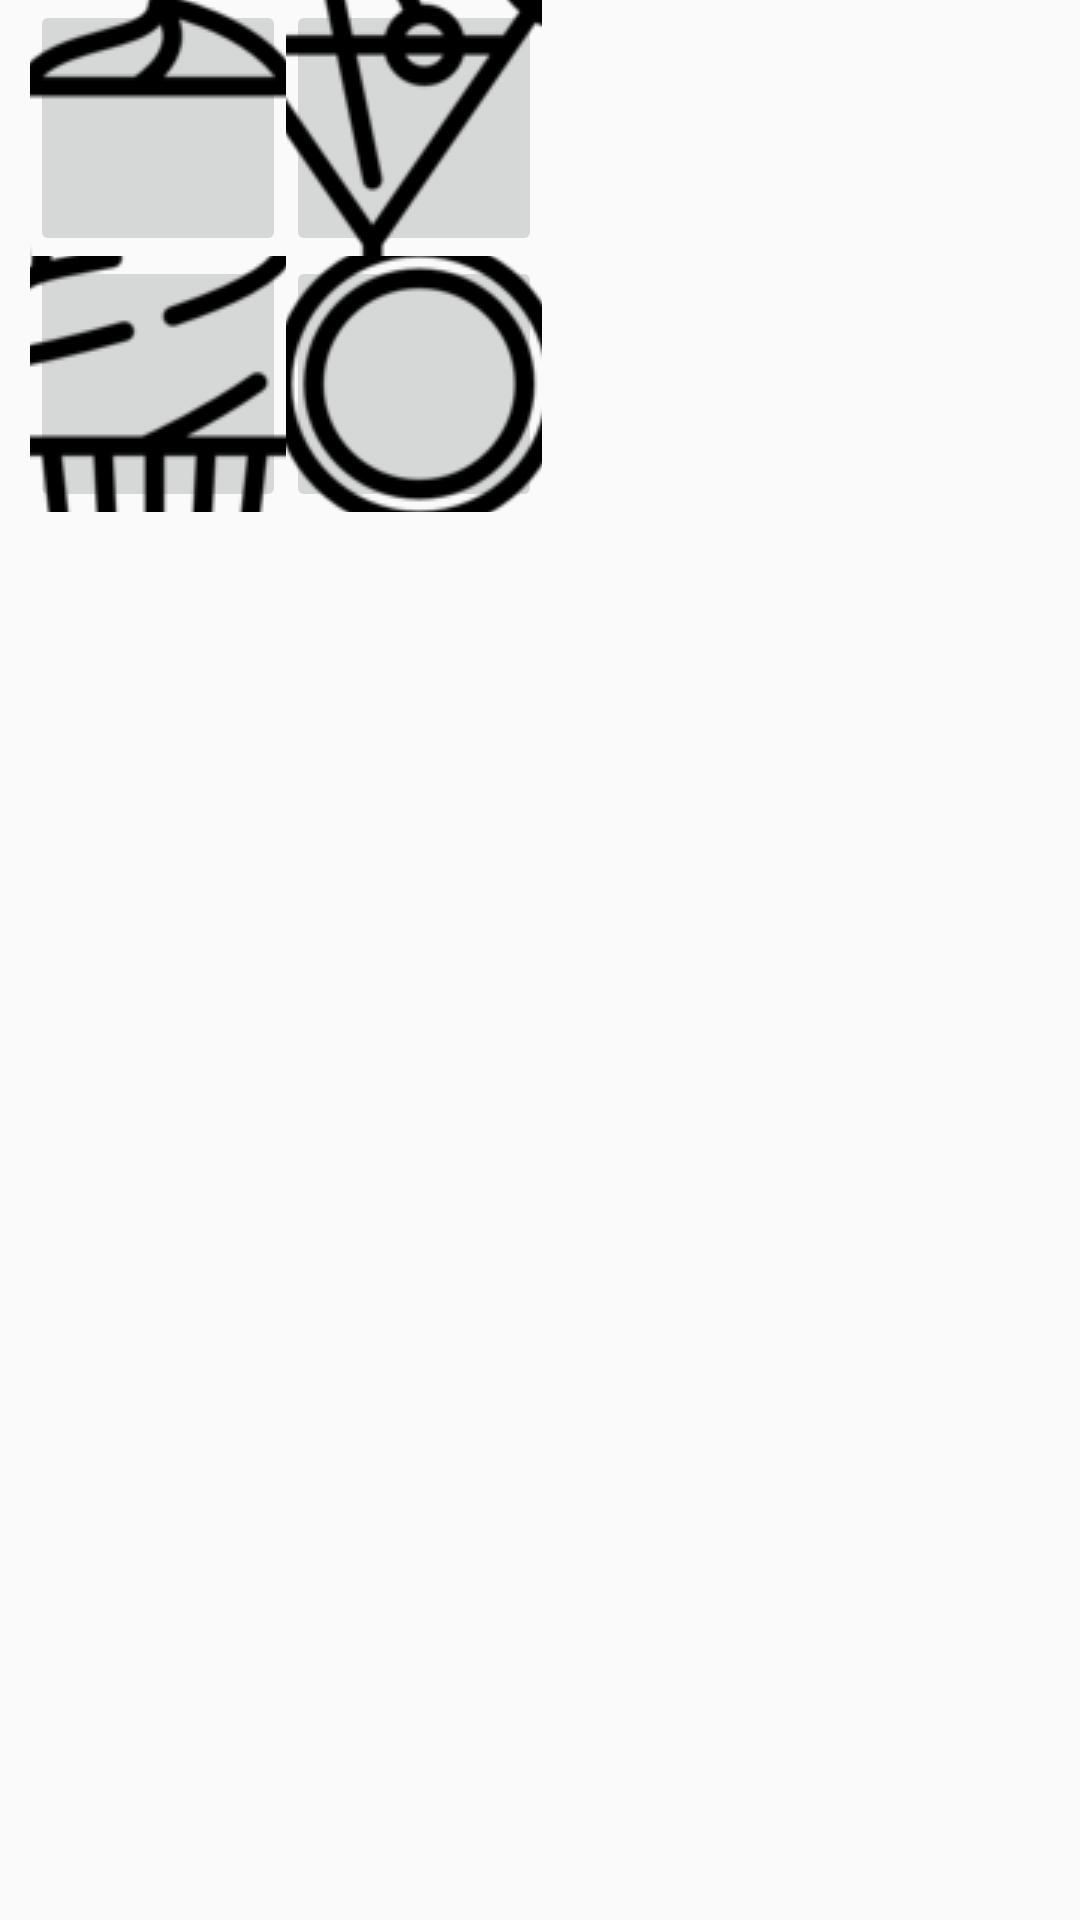

Produce the Android XML layout that renders to this screen, including the resource entries it uses.
<!-- AndroidManifest.xml: application theme AppTheme -->
<!-- res/layout/dialog_addition.xml -->
<?xml version="1.0" encoding="utf-8"?>
<RelativeLayout
    xmlns:android="http://schemas.android.com/apk/res/android"
    android:orientation="vertical"
    android:layout_width="800px"
    android:layout_height="match_parent"
    >

    <ImageButton
        android:src="@drawable/meal"
        android:layout_width="256px"
        android:layout_height="256px"
        android:id="@+id/dialog_imageBut_meal"
        android:layout_gravity="right|center_vertical"
        android:layout_alignTop="@+id/dialog_imageBut_pastry"
        android:layout_toRightOf="@+id/dialog_imageBut_pastry"
        android:layout_toEndOf="@+id/dialog_imageBut_pastry" />

    <ImageButton
        android:src="@drawable/drink"
        android:layout_width="256px"
        android:layout_height="256px"
        android:id="@+id/dialog_imageBut_drink"
        android:layout_gravity="right|top"
        android:layout_alignParentTop="true"
        android:layout_toRightOf="@+id/dialog_imageBut_coffee"
        android:layout_toEndOf="@+id/dialog_imageBut_coffee" />

    <ImageButton
        android:src="@drawable/coffee"
        android:layout_width="256px"
        android:layout_height="256px"
        android:id="@+id/dialog_imageBut_coffee"
        android:layout_gravity="left|top"
        android:layout_marginLeft="30px"
        android:layout_alignParentTop="true"
        android:layout_alignParentLeft="true"
        android:layout_alignParentStart="true" />

    <ImageButton
        android:src="@drawable/pastry"
        android:layout_width="256px"
        android:layout_height="256px"
        android:layout_marginLeft="30px"
        android:id="@+id/dialog_imageBut_pastry"
        android:layout_gravity="left|center_vertical"
        android:layout_below="@+id/dialog_imageBut_coffee"
        android:layout_alignParentLeft="true"
        android:layout_alignParentStart="true" />


</RelativeLayout>
<!-- resources referenced by this layout -->
<resources>
  <!-- drawable coffee: png bitmap (drawable, 5726 bytes) -->
  <!-- drawable drink: png bitmap (drawable, 5730 bytes) -->
  <!-- drawable meal: png bitmap (drawable, 7569 bytes) -->
  <!-- drawable pastry: png bitmap (drawable, 8484 bytes) -->
  <style name="AppTheme" parent="Theme.AppCompat.Light.NoActionBar">
          
          <item name="colorPrimary">@color/colorPrimary</item>
          <item name="colorPrimaryDark">@color/colorPrimaryDark</item>
          <item name="colorAccent">@color/colorAccent</item>
      </style>
  <color name="colorPrimary">#3F51B5</color>
  <color name="colorPrimaryDark">#303F9F</color>
  <color name="colorAccent">#000000</color>
</resources>
